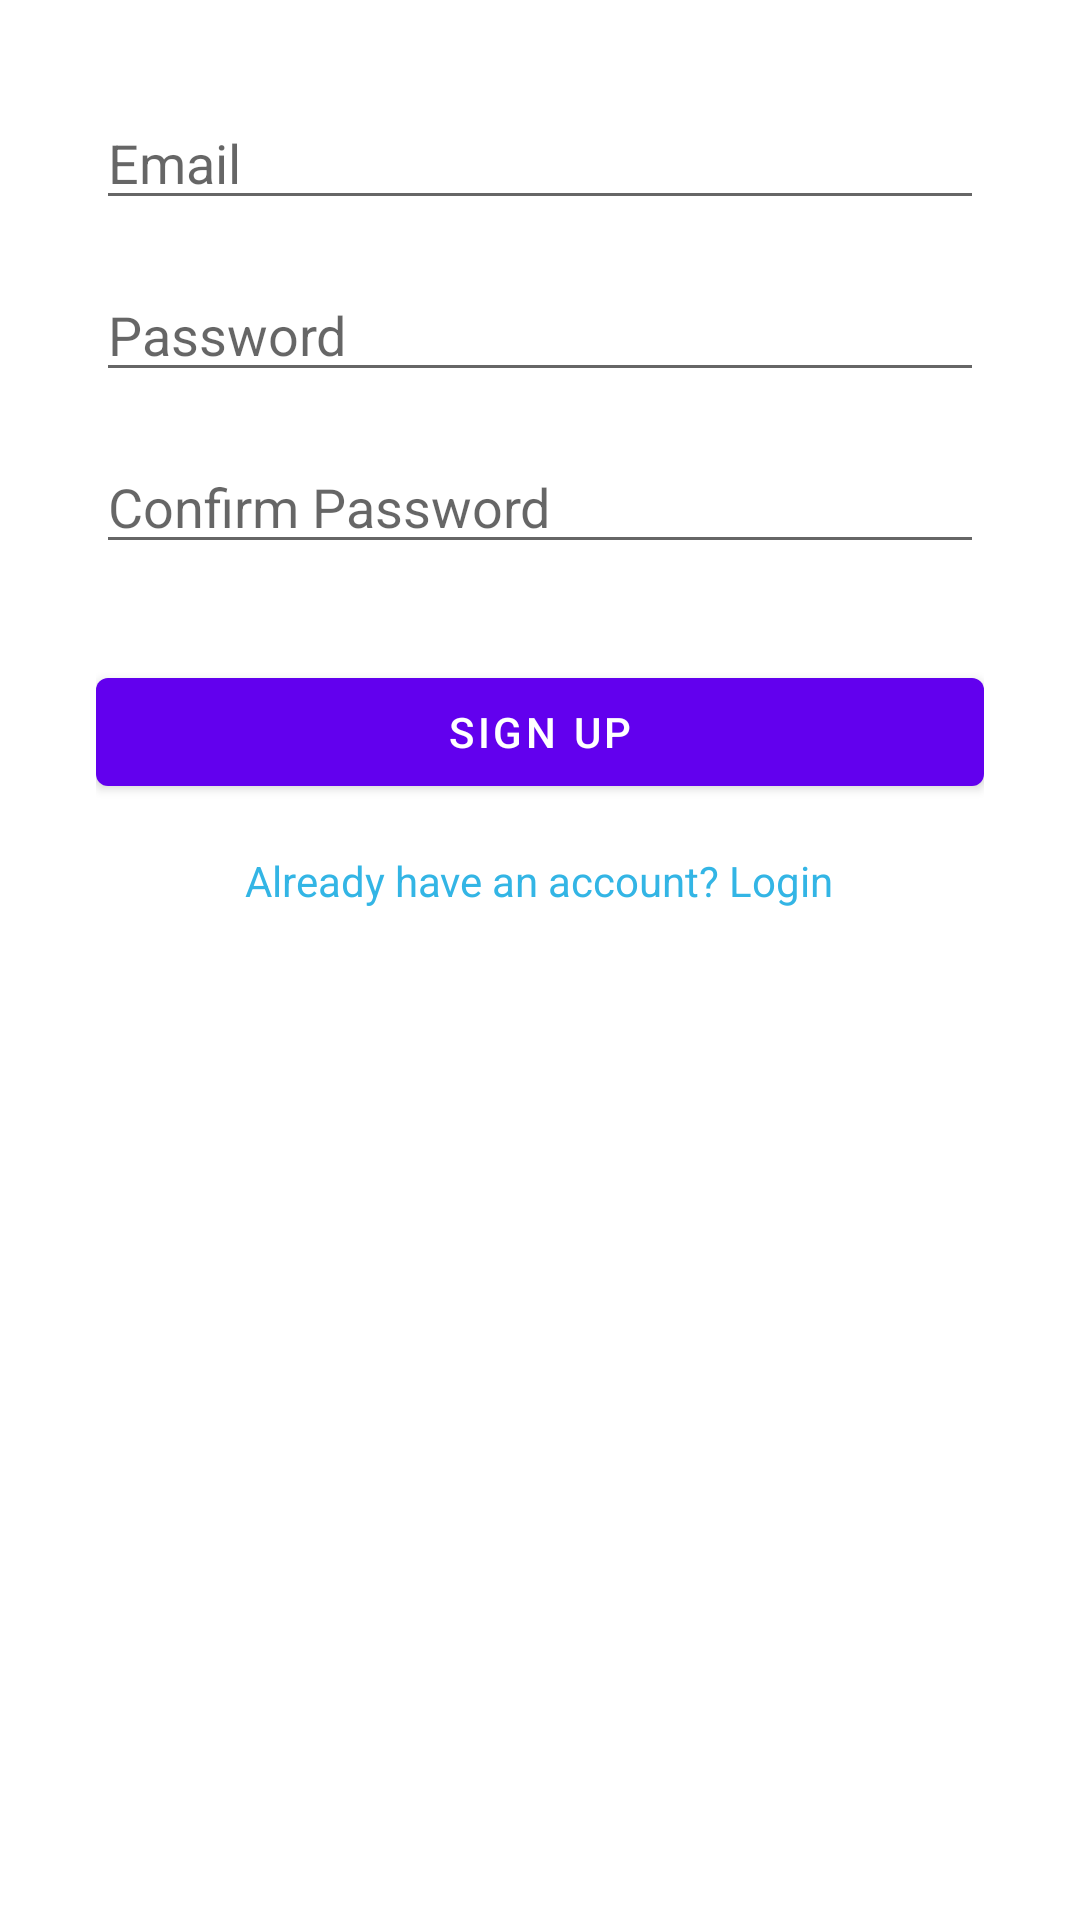

Write the Android layout XML for this screen, with the resource values it uses.
<!-- AndroidManifest.xml: application theme AppTheme -->
<!-- res/layout/activity_signup.xml -->
<?xml version="1.0" encoding="utf-8"?>
<RelativeLayout xmlns:android="http://schemas.android.com/apk/res/android"
    android:layout_width="match_parent"
    android:layout_height="match_parent"
    android:padding="32dp">

    
    <EditText
        android:id="@+id/emailEditText"
        android:layout_width="match_parent"
        android:layout_height="wrap_content"
        android:hint="Email"
        android:inputType="textEmailAddress" />

    
    <EditText
        android:id="@+id/passwordEditText"
        android:layout_width="match_parent"
        android:layout_height="wrap_content"
        android:hint="Password"
        android:inputType="textPassword"
        android:layout_below="@id/emailEditText"
        android:layout_marginTop="16dp"/>

    
    <EditText
        android:id="@+id/confirmPasswordEditText"
        android:layout_width="match_parent"
        android:layout_height="wrap_content"
        android:hint="Confirm Password"
        android:inputType="textPassword"
        android:layout_below="@id/passwordEditText"
        android:layout_marginTop="16dp"/>

    
    <Button
        android:id="@+id/signupButton"
        android:layout_width="match_parent"
        android:layout_height="wrap_content"
        android:text="Sign Up"
        android:layout_below="@id/confirmPasswordEditText"
        android:layout_marginTop="32dp" />

    
    <TextView
        android:id="@+id/loginLink"
        android:layout_width="wrap_content"
        android:layout_height="wrap_content"
        android:text="Already have an account? Login"
        android:textColor="@android:color/holo_blue_light"
        android:layout_below="@id/signupButton"
        android:layout_marginTop="16dp"
        android:clickable="true"
        android:layout_centerHorizontal="true"/>
</RelativeLayout>
<!-- resources referenced by this layout -->
<resources>

</resources>
